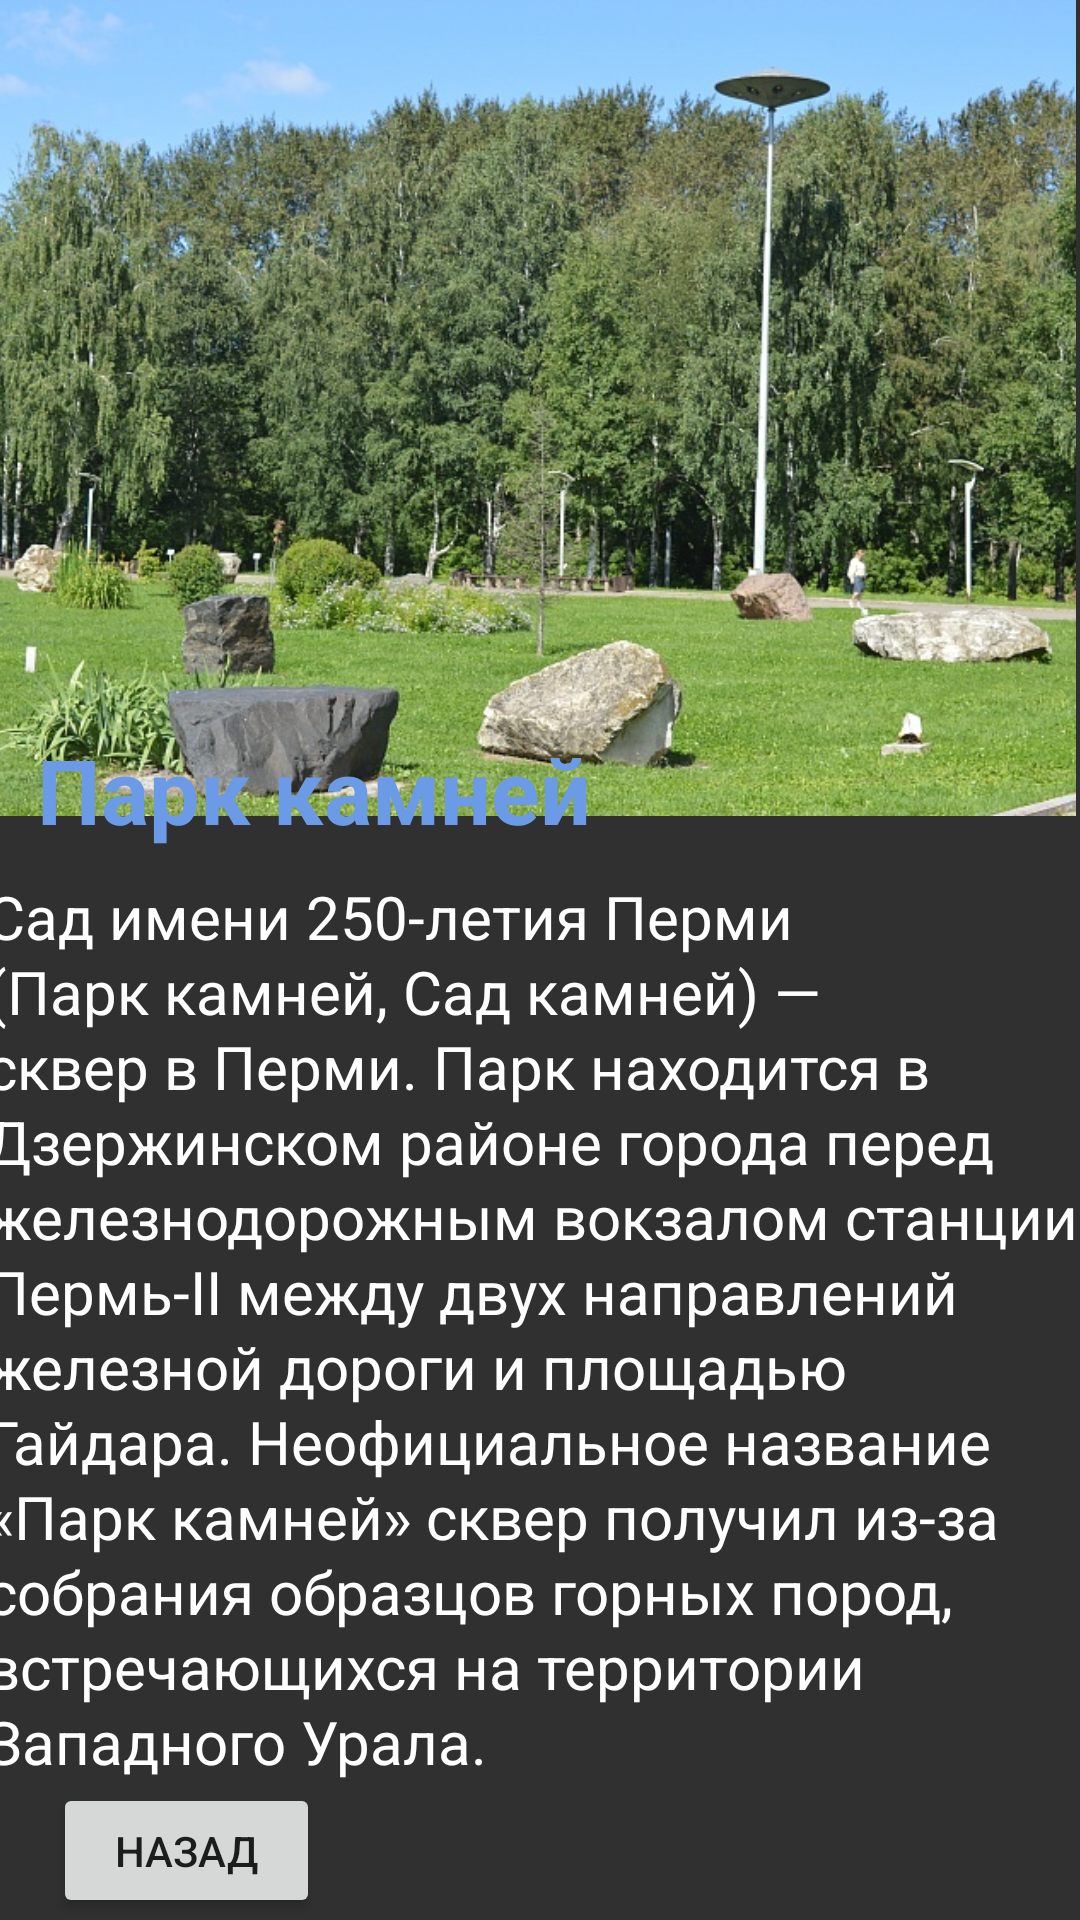

This screen was rendered from an Android layout file. Write that file and the resources it references.
<!-- AndroidManifest.xml: application theme Theme.Marshrut -->
<!-- res/layout/dos1.xml -->
<?xml version="1.0" encoding="utf-8"?>
<androidx.constraintlayout.widget.ConstraintLayout xmlns:android="http://schemas.android.com/apk/res/android"
    xmlns:app="http://schemas.android.com/apk/res-auto"
    xmlns:tools="http://schemas.android.com/tools"
    android:layout_width="match_parent"
    android:layout_height="match_parent"
    android:background="#303030">

    <Button
        android:id="@+id/button13"
        android:layout_width="89dp"
        android:layout_height="45dp"
        android:onClick="onClick"
        android:text="Назад"
        app:layout_constraintBottom_toBottomOf="parent"
        app:layout_constraintEnd_toEndOf="parent"
        app:layout_constraintHorizontal_bias="0.065"
        app:layout_constraintStart_toStartOf="parent"
        app:layout_constraintTop_toBottomOf="@+id/textView5"
        app:layout_constraintVertical_bias="0.407"
        tools:ignore="TouchTargetSizeCheck" />

    <TextView
        android:id="@+id/textView5"
        android:layout_width="370dp"
        android:layout_height="302dp"
        android:lineHeight="25dp"
        android:text="Сад имени 250-летия Перми (Парк камней, Сад камней) — сквер в Перми. Парк находится в Дзержинском районе города перед железнодорожным вокзалом станции Пермь-II между двух направлений железной дороги и площадью Гайдара. Неофициальное название «Парк камней» сквер получил из-за собрания образцов горных пород, встречающихся на территории Западного Урала."
        android:textColor="@color/white"
        android:textSize="20dp"
        app:layout_constraintBottom_toBottomOf="parent"
        app:layout_constraintEnd_toEndOf="parent"
        app:layout_constraintStart_toStartOf="parent"
        app:layout_constraintTop_toBottomOf="@+id/textView4"
        app:layout_constraintVertical_bias="0.16" />

    <ImageView
        android:id="@+id/imageView3"
        android:layout_width="412dp"
        android:layout_height="272dp"
        app:layout_constraintBottom_toBottomOf="parent"
        app:layout_constraintEnd_toEndOf="parent"
        app:layout_constraintHorizontal_bias="1.0"
        app:layout_constraintStart_toStartOf="parent"
        app:layout_constraintTop_toTopOf="parent"
        app:layout_constraintVertical_bias="0.0"
        app:srcCompat="@drawable/kamen" />

    <TextView
        android:id="@+id/textView4"
        android:layout_width="wrap_content"
        android:layout_height="wrap_content"
        android:text="Парк камней"
        android:textColor="#6B9BE6"
        android:textSize="30sp"
        android:textStyle="bold"
        app:layout_constraintBottom_toBottomOf="parent"
        app:layout_constraintEnd_toEndOf="parent"
        app:layout_constraintHorizontal_bias="0.07"
        app:layout_constraintStart_toStartOf="parent"
        app:layout_constraintTop_toTopOf="parent"
        app:layout_constraintVertical_bias="0.405" />
</androidx.constraintlayout.widget.ConstraintLayout>
<!-- resources referenced by this layout -->
<resources>
  <!-- drawable kamen: jpg bitmap (drawable, 229831 bytes) -->
  <style name="Theme.Marshrut" parent="Theme.MaterialComponents.DayNight.DarkActionBar">
          
          <item name="colorPrimary">@color/purple_500</item>
          <item name="colorPrimaryVariant">@color/purple_700</item>
          <item name="colorOnPrimary">@color/white</item>
          
          <item name="colorSecondary">@color/teal_200</item>
          <item name="colorSecondaryVariant">@color/teal_700</item>
          <item name="colorOnSecondary">@color/black</item>
          
          <item name="android:statusBarColor" tools:targetApi="l">?attr/colorPrimaryVariant</item>
          
      </style>
  <!-- not gathered from this repository: default colours our renderer supplied (Android Studio template values) -->
  <color name="purple_500">#FF6200EE</color>
  <color name="purple_700">#FF3700B3</color>
  <color name="teal_200">#FF03DAC5</color>
  <color name="teal_700">#FF018786</color>
  <color name="black">#FF000000</color>
  <color name="white">#FFFFFFFF</color>
</resources>
